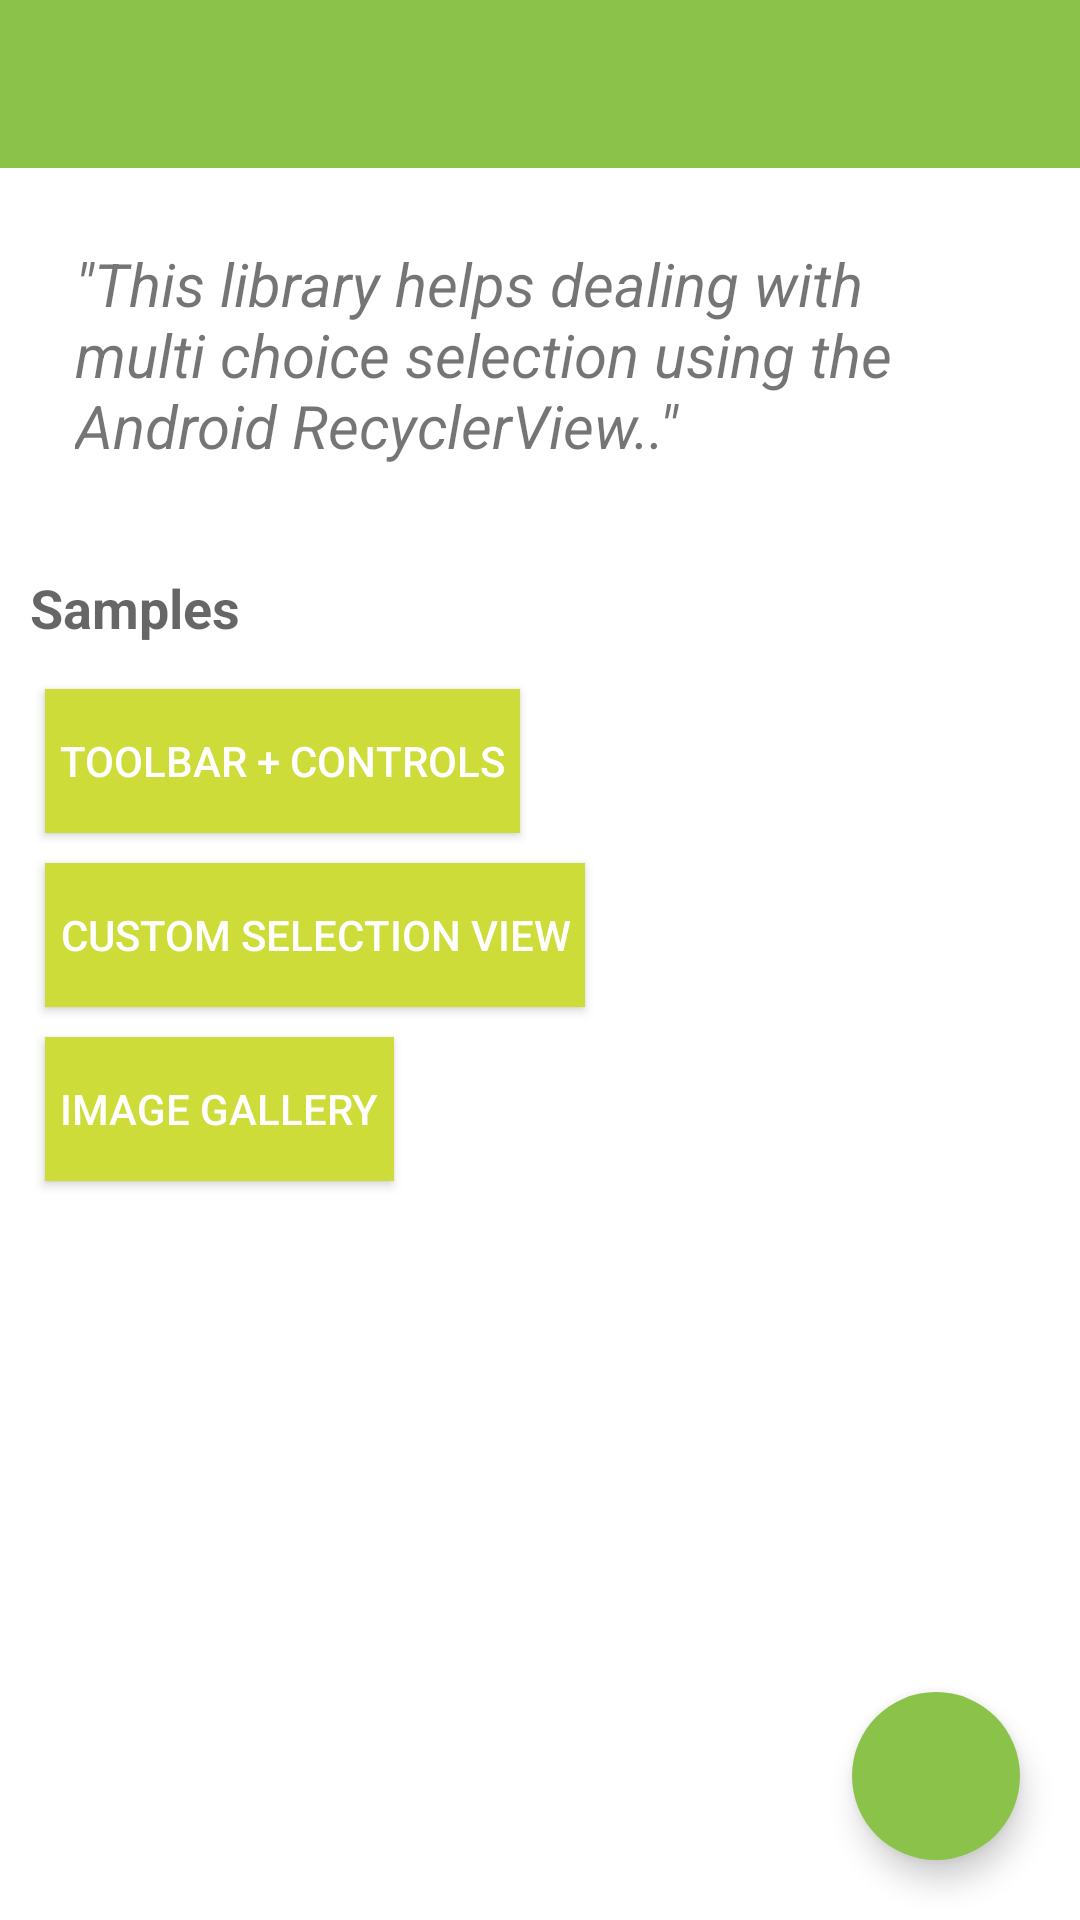

The Android layout XML behind this screen, and the referenced resources:
<!-- AndroidManifest.xml: application theme Theme.MultiSelectRecyclerView -->
<!-- res/layout/activity_main.xml -->
<?xml version="1.0" encoding="utf-8"?>
<LinearLayout xmlns:android="http://schemas.android.com/apk/res/android"
    xmlns:app="http://schemas.android.com/apk/res-auto"
    android:layout_width="match_parent"
    android:layout_height="match_parent"
    android:orientation="vertical">

    <include layout="@layout/toolbar"/>

    <RelativeLayout
        android:layout_width="match_parent"
        android:layout_height="match_parent">

        <LinearLayout
            android:layout_width="match_parent"
            android:layout_height="wrap_content"
            android:orientation="vertical"
            android:padding="10dp">

            <TextView
                android:layout_width="match_parent"
                android:layout_height="wrap_content"
                android:padding="15dp"
                android:text="@string/description"
                android:textSize="20sp"
                android:textStyle="italic"/>

            <TextView
                android:id="@+id/sampleText"
                android:layout_width="match_parent"
                android:layout_height="wrap_content"
                android:layout_marginTop="20dp"
                android:text="@string/samples"
                android:textAppearance="@style/Base.TextAppearance.AppCompat.Medium"
                android:textStyle="bold"/>

            <LinearLayout
                android:layout_width="match_parent"
                android:layout_height="wrap_content"
                android:orientation="vertical"
                android:paddingTop="10dp">

                <Button
                    android:id="@+id/sample_toolbar"
                    android:layout_margin="5dp"
                    android:padding="5dp"
                    android:layout_width="wrap_content"
                    android:layout_height="wrap_content"
                    android:background="@color/colorAccent"
                    android:text="@string/toolbar_controls"
                    android:textColor="@android:color/white"/>

                <Button
                    android:layout_margin="5dp"
                    android:padding="5dp"
                    android:id="@+id/sample_custom_view"
                    android:layout_width="wrap_content"
                    android:layout_height="wrap_content"
                    android:background="@color/colorAccent"
                    android:text="@string/custom_selection_view"
                    android:textColor="@android:color/white"/>

                <Button
                    android:id="@+id/sample_gallery"
                    android:layout_margin="5dp"
                    android:padding="5dp"
                    android:layout_width="wrap_content"
                    android:layout_height="wrap_content"
                    android:background="@color/colorAccent"
                    android:text="@string/image_gallery"
                    android:textColor="@android:color/white"/>

            </LinearLayout>

        </LinearLayout>


        <com.google.android.material.floatingactionbutton.FloatingActionButton
            android:id="@+id/github_button"
            android:layout_width="wrap_content"
            android:layout_height="wrap_content"
            android:layout_alignParentBottom="true"
            android:layout_alignParentEnd="true"
            android:layout_alignParentRight="true"
            android:layout_gravity="bottom"
            android:layout_margin="20dp"
            android:clickable="true"
            android:src="@drawable/github"
            android:tint="@android:color/white"
            app:backgroundTint="@color/colorPrimary"
            app:borderWidth="0dp"
            />


    </RelativeLayout>

</LinearLayout>
<!-- res/layout/toolbar.xml (included above) -->
<?xml version="1.0" encoding="utf-8"?>
<androidx.appcompat.widget.Toolbar xmlns:android="http://schemas.android.com/apk/res/android"
                                   xmlns:app="http://schemas.android.com/apk/res-auto"
                                   android:id="@+id/toolbar"
                                   android:layout_width="match_parent"
                                   android:layout_height="wrap_content"
                                   android:background="@color/colorPrimary"
                                   android:contentDescription="@string/cd_main_toolbar"
                                   android:minHeight="?attr/actionBarSize"
                                   android:theme="@style/ThemeToolbar"
                                   app:titleTextColor="@android:color/white">

</androidx.appcompat.widget.Toolbar>
<!-- resources referenced by this layout -->
<resources>
  <color name="colorAccent">#CDDC39</color>
  <color name="colorPrimary">#8BC34A</color>
  <string name="cd_main_toolbar">main_toolbar</string>
  <string name="custom_selection_view">Custom Selection View</string>
  <string name="description">\"This library helps dealing with multi choice selection using the Android RecyclerView..\"</string>
  <string name="image_gallery">Image Gallery</string>
  <string name="samples">Samples</string>
  <string name="toolbar_controls">Toolbar + Controls</string>
  <style name="Theme.MultiSelectRecyclerView" parent="Theme.MaterialComponents.DayNight.DarkActionBar">
          
          <item name="colorPrimary">@color/purple_500</item>
          <item name="colorPrimaryVariant">@color/purple_700</item>
          <item name="colorOnPrimary">@color/white</item>
          
          <item name="colorSecondary">@color/teal_200</item>
          <item name="colorSecondaryVariant">@color/teal_700</item>
          <item name="colorOnSecondary">@color/black</item>
          
          <item name="android:statusBarColor" tools:targetApi="l">?attr/colorPrimaryVariant</item>
          
      </style>
  <color name="purple_500">#9c27b0</color>
  <color name="purple_700">#7b1fa2</color>
  <color name="white">#ffffff</color>
  <color name="teal_200">#673ab7</color>
  <color name="teal_700">#512da8</color>
  <color name="black">#000000</color>
</resources>
